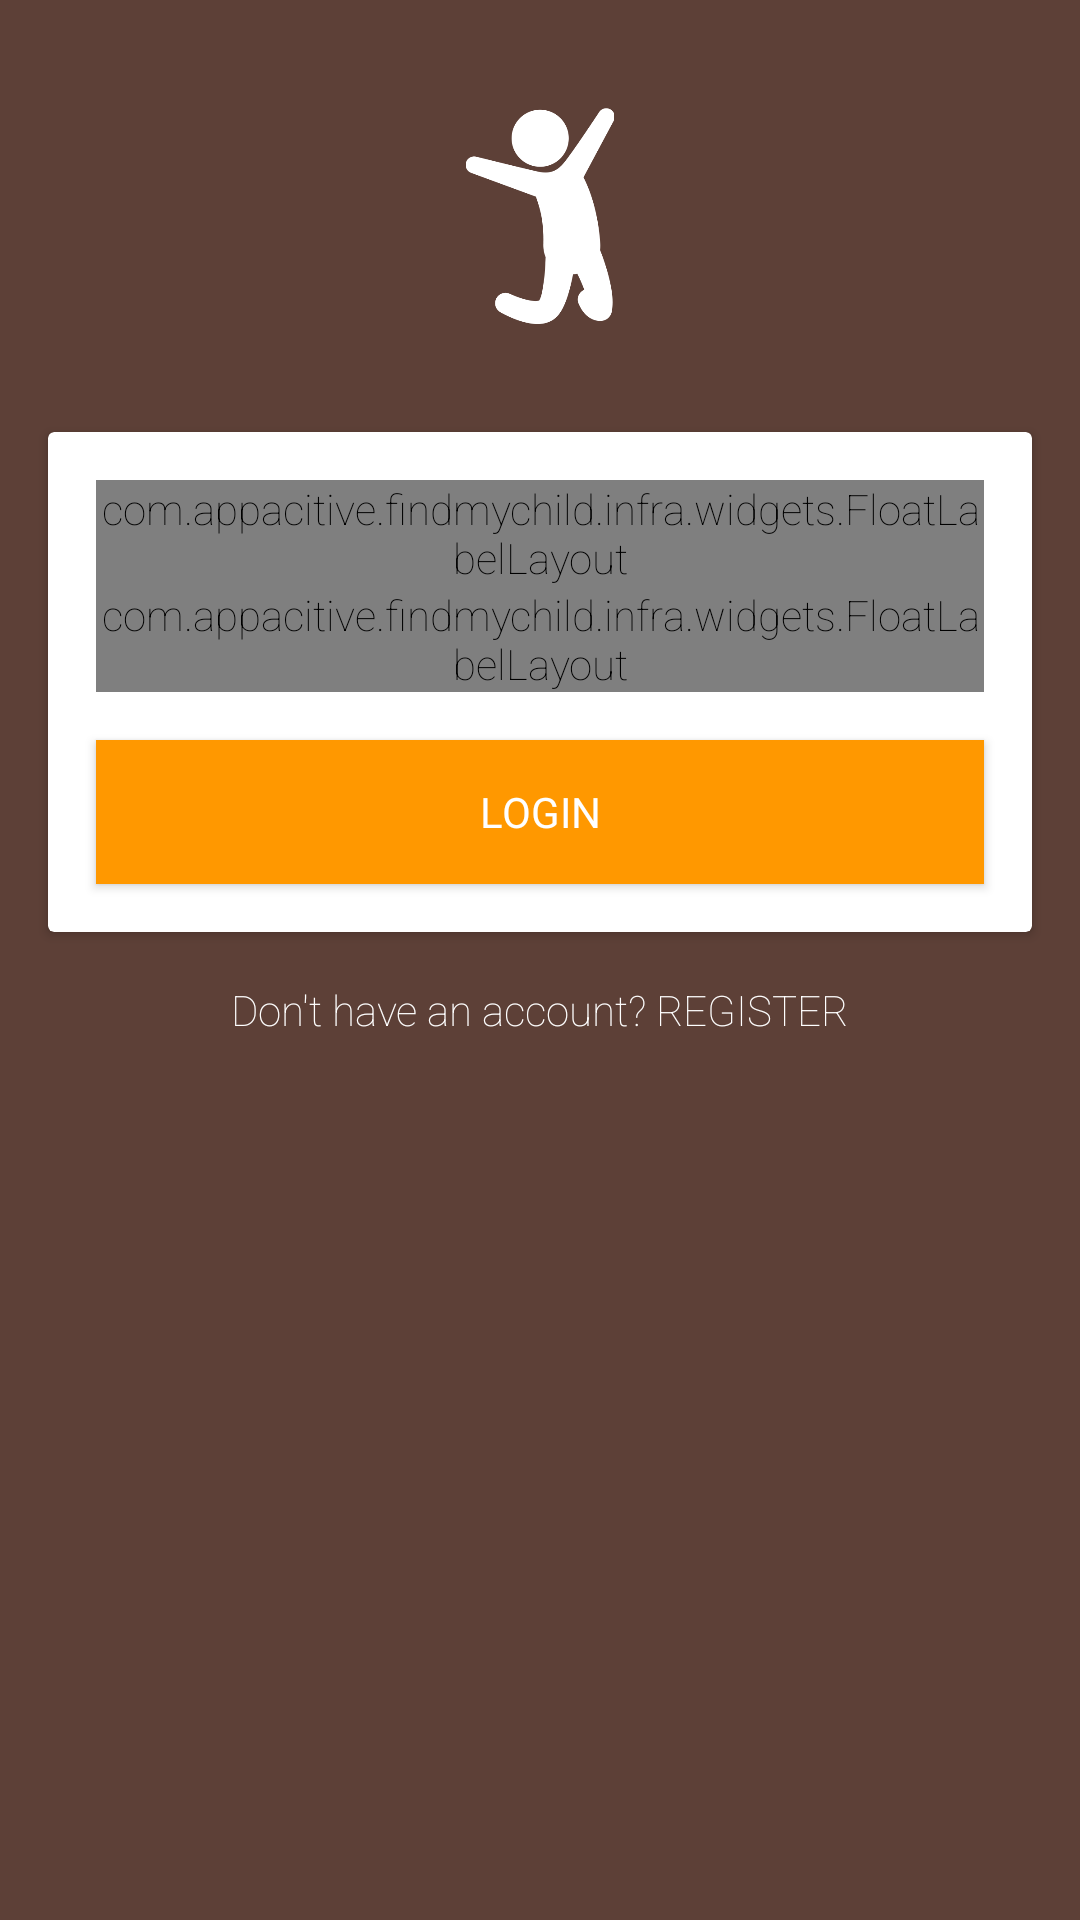

Produce the Android XML layout that renders to this screen, including the resource entries it uses.
<!-- AndroidManifest.xml: application theme AppTheme -->
<!-- res/layout/activity_login.xml -->
<RelativeLayout xmlns:android="http://schemas.android.com/apk/res/android"
    xmlns:tools="http://schemas.android.com/tools"
    xmlns:card_view="http://schemas.android.com/apk/res-auto"
    android:layout_width="match_parent"
    android:layout_height="match_parent"
    android:background="@color/primary_dark"
    tools:context="com.appacitive.findmychild.activities.LoginActivity">


    <ImageView
        android:layout_width="56dp"
        android:layout_height="72dp"
        android:id="@+id/imageView2"
        android:layout_alignParentTop="true"
        android:layout_centerHorizontal="true"
        android:src="@drawable/ic_splash_logo"
        android:layout_marginTop="36dp" />


    <android.support.v7.widget.CardView xmlns:card_view="http://schemas.android.com/apk/res-auto"
        android:id="@+id/cv_login"
        card_view:cardBackgroundColor="@color/cardview_light_background"
        android:layout_width="match_parent"
        android:layout_height="wrap_content"
        android:layout_below="@+id/imageView2"
        android:layout_alignParentLeft="true"
        android:layout_alignParentStart="true"
        android:layout_marginTop="36dp"
        android:layout_marginLeft="16dp"
        android:layout_marginRight="16dp">

        <RelativeLayout
            android:layout_width="match_parent"
            android:layout_height="match_parent">


            <com.appacitive.findmychild.infra.widgets.FloatLabelLayout xmlns:app="http://schemas.android.com/apk/res-auto"
                android:layout_width="match_parent"
                android:id="@+id/edit_email_layout"
                android:layout_height="wrap_content"
                app:floatLabelTextAppearance="@style/TextAppearance.YourApp.FloatLabel"
                android:layout_marginLeft="16dp"
                android:layout_marginTop="16dp"
                android:layout_marginRight="16dp">

                <EditText
                    android:id="@+id/edit_email"
                    android:layout_width="match_parent"
                    android:layout_height="wrap_content"
                    android:hint="Email"
                    android:fontFamily="sans-serif-thin"
                    android:singleLine="true"
                    android:inputType="textEmailAddress"
                    android:imeOptions="actionNext"
                    android:nextFocusDown="@+id/edit_password" />

            </com.appacitive.findmychild.infra.widgets.FloatLabelLayout>

            <com.appacitive.findmychild.infra.widgets.FloatLabelLayout xmlns:app="http://schemas.android.com/apk/res-auto"
                android:layout_width="match_parent"
                android:layout_height="wrap_content"
                android:id="@+id/edit_password_layout"
                app:floatLabelTextAppearance="@style/TextAppearance.YourApp.FloatLabel"
                android:layout_below="@+id/edit_email_layout"
                android:layout_marginLeft="16dp"
                android:layout_marginRight="16dp"
                android:layout_marginBottom="16dp">

                <EditText
                    android:id="@+id/edit_password"
                    android:fontFamily="sans-serif-thin"
                    android:layout_width="match_parent"
                    android:layout_height="wrap_content"
                    android:hint="Password"
                    android:singleLine="true"
                    android:inputType="textPassword"
                    android:imeOptions="actionDone" />

            </com.appacitive.findmychild.infra.widgets.FloatLabelLayout>

            <Button
                android:layout_width="wrap_content"
                android:layout_height="wrap_content"
                android:text="LOGIN"
                android:id="@+id/btn_login"
                android:layout_below="@+id/edit_password_layout"
                android:layout_alignParentRight="true"
                android:layout_alignParentEnd="true"
                android:layout_alignParentLeft="true"
                android:layout_alignParentStart="true"
                android:background="@color/accent"
                android:textColor="@color/abc_primary_text_material_dark"
                android:layout_marginLeft="16dp"
                android:layout_marginRight="16dp"
                android:layout_marginBottom="16dp"
                android:textStyle="bold" />
        </RelativeLayout>


    </android.support.v7.widget.CardView>

    <TextView
        android:layout_width="wrap_content"
        android:layout_height="36dp"
        android:text="Don&apos;t have an account? REGISTER"
        android:id="@+id/tv_register"
        android:fontFamily="sans-serif-thin"
        android:layout_below="@+id/cv_login"
        android:layout_centerHorizontal="true"
        android:textColor="@color/abc_primary_text_disable_only_material_dark"
        android:layout_marginTop="8dp"
        android:gravity="center_vertical" />



</RelativeLayout>
<!-- resources referenced by this layout -->
<resources>
  <item name="accent" type="color">#FF9800</item>
  <item name="primary_dark" type="color">#5D4037</item>
  <!-- drawable ic_splash_logo: png bitmap (drawable, 10848 bytes) -->
  <style name="TextAppearance.YourApp.FloatLabel" parent="android:TextAppearance.Small">
          <item name="android:textColor">@color/accent</item>
          <item name="android:textSize">12sp</item>
      </style>
  <style name="AppTheme" parent="Theme.AppCompat.Light.NoActionBar">
          <item name="colorPrimary">@color/primary</item>
          <item name="colorPrimaryDark">@color/primary_dark</item>
          <item name="colorAccent">@color/accent</item>
          <item name="android:fontFamily" tools:ignore="NewApi">sans-serif-thin</item>
          <item name="android:screenOrientation">portrait</item>
          <item name="android:windowNoTitle">true</item>
          <item name="windowActionBar">false</item>
      </style>
  <item name="primary" type="color">#795548</item>
</resources>
